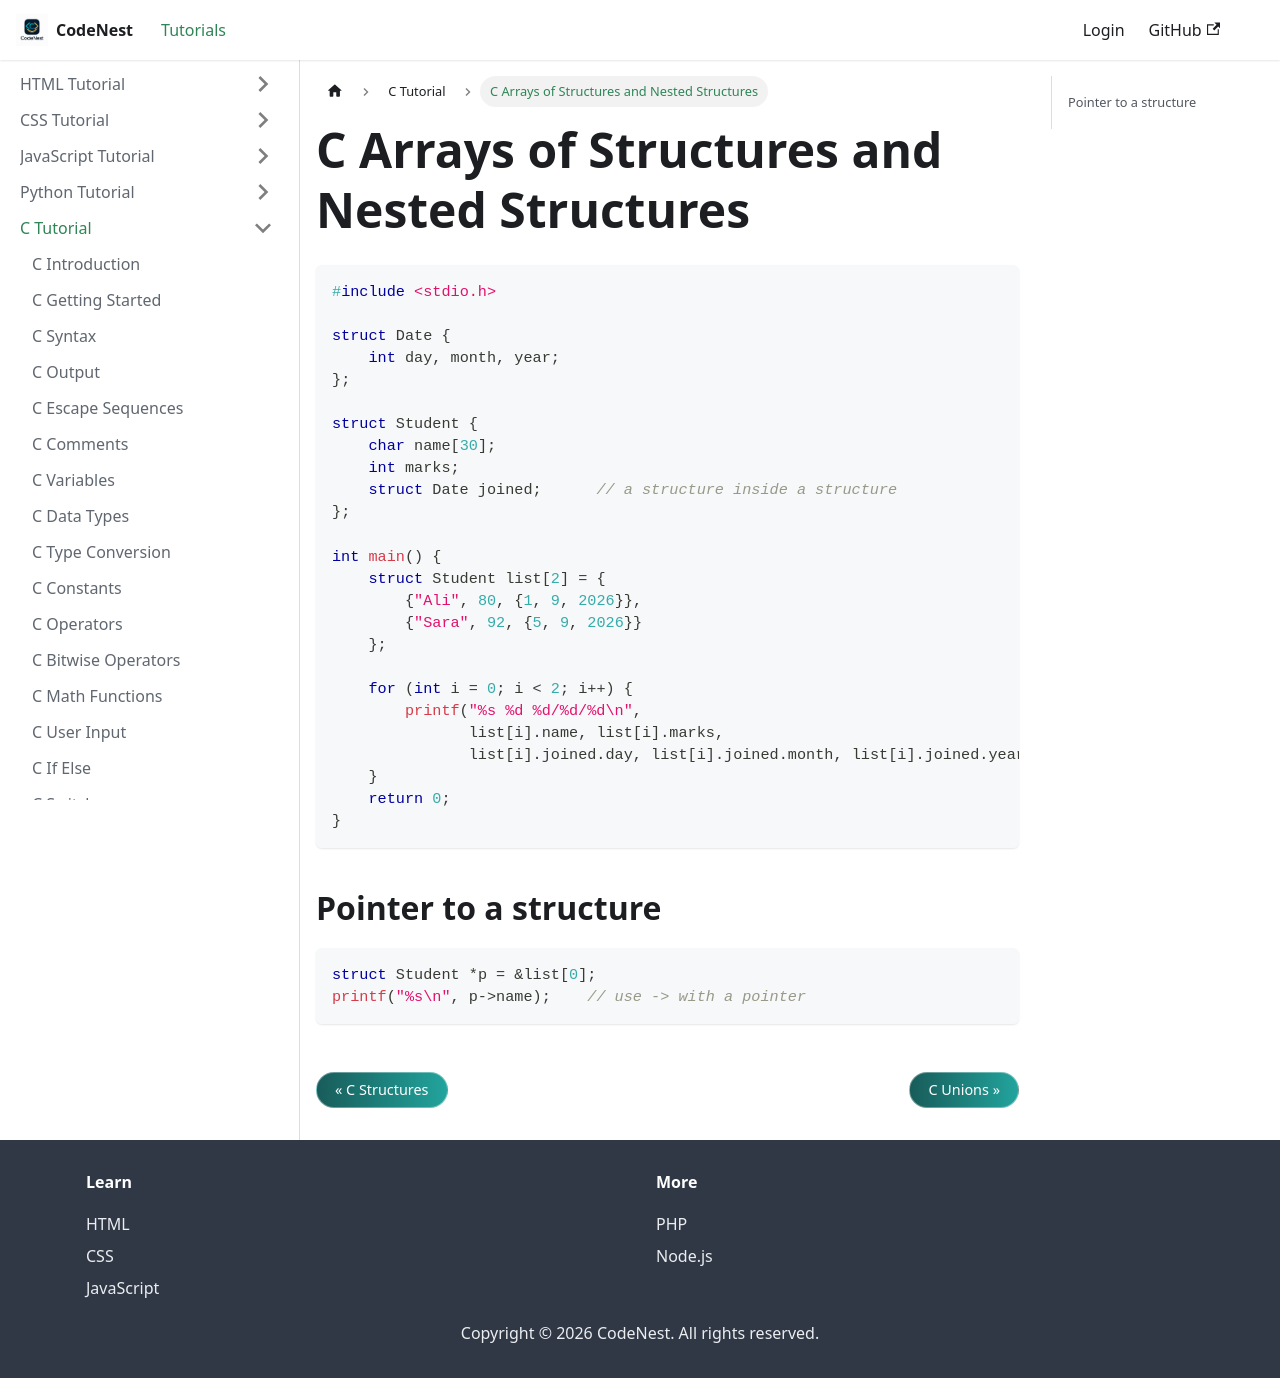

repository: adnankhan112/codenest · page: docs/c/struct-arrays.html · generator: docusaurus

---
title: C Arrays of Structures and Nested Structures
sidebar_position: 20.5
---

# C Arrays of Structures and Nested Structures

```c
#include <stdio.h>

struct Date {
    int day, month, year;
};

struct Student {
    char name[30];
    int marks;
    struct Date joined;      // a structure inside a structure
};

int main() {
    struct Student list[2] = {
        {"Ali", 80, {1, 9, 2026}},
        {"Sara", 92, {5, 9, 2026}}
    };

    for (int i = 0; i < 2; i++) {
        printf("%s %d %d/%d/%d\n",
               list[i].name, list[i].marks,
               list[i].joined.day, list[i].joined.month, list[i].joined.year);
    }
    return 0;
}
```

## Pointer to a structure

```c
struct Student *p = &list[0];
printf("%s\n", p->name);    // use -> with a pointer
```
